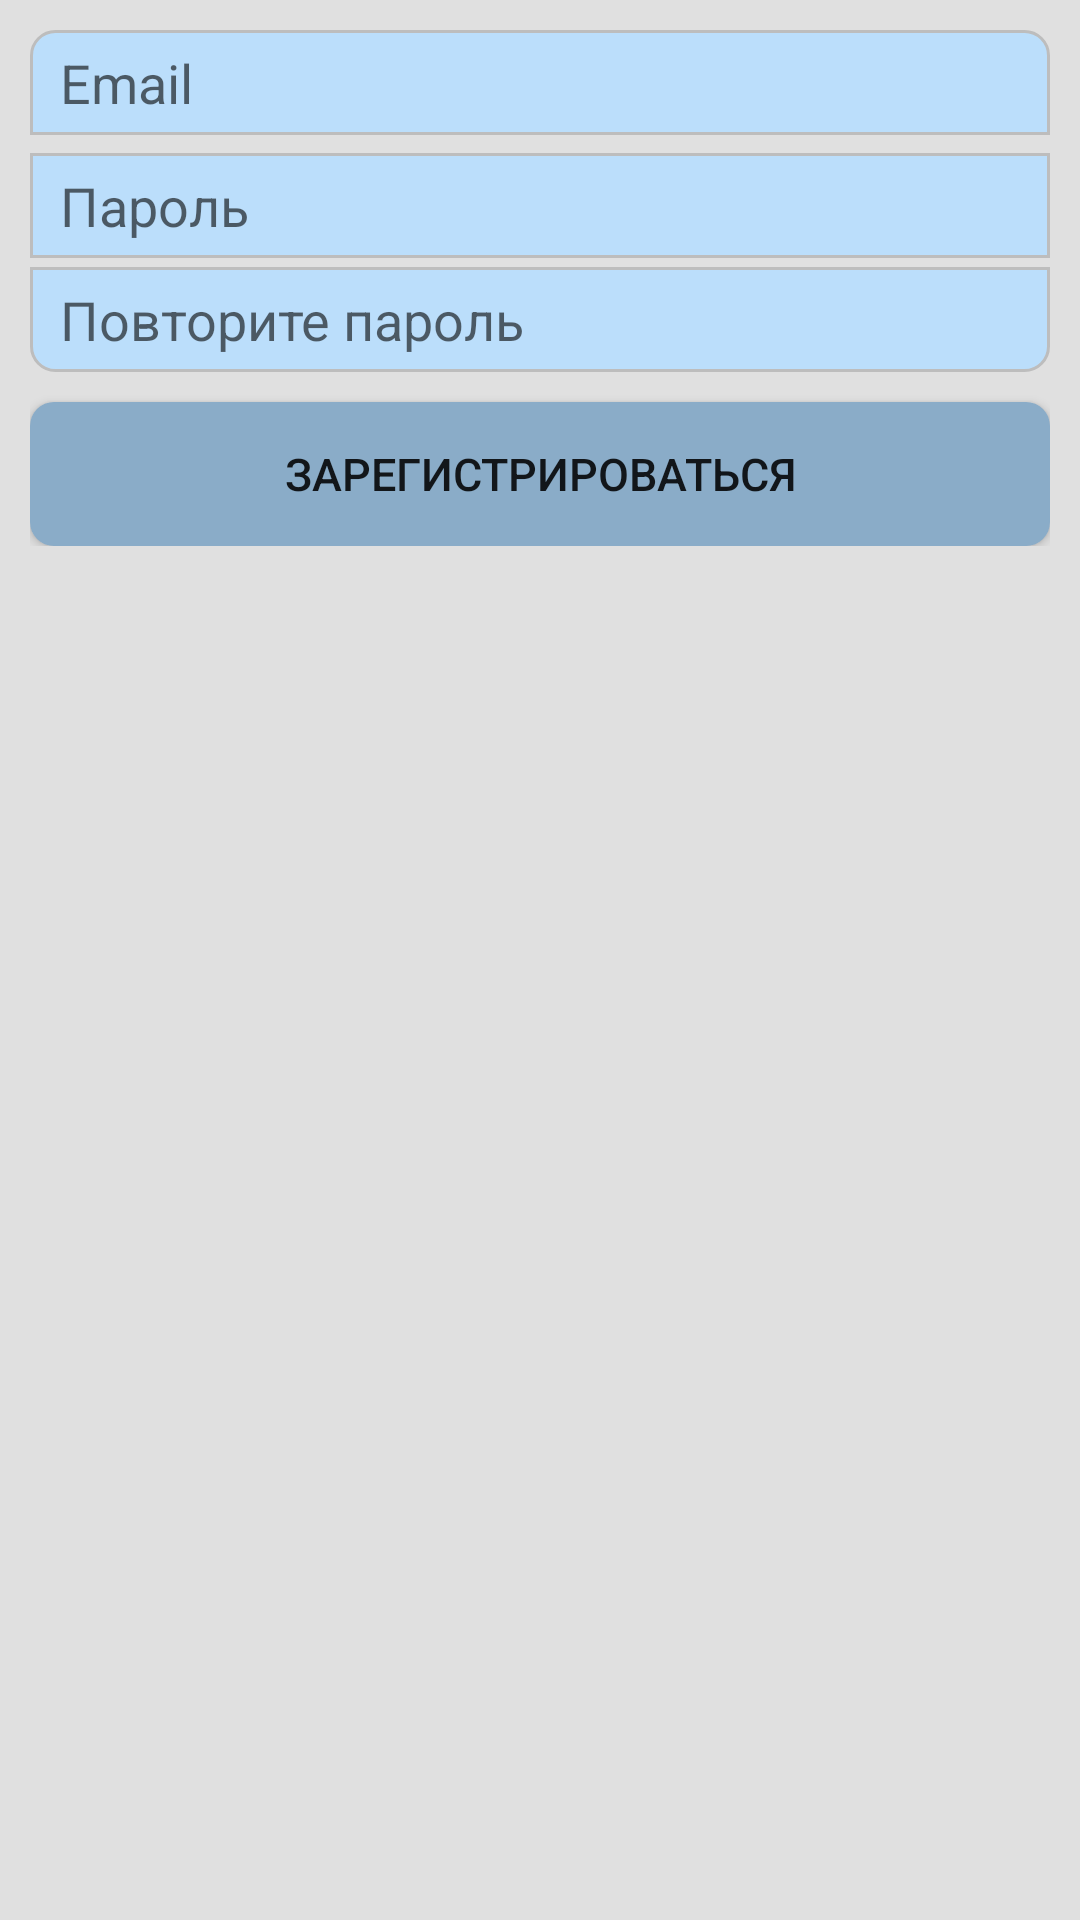

Layout XML and referenced resources for this Android screen:
<!-- AndroidManifest.xml: application theme AppTheme -->
<!-- res/layout/dialog_fragment_register.xml -->
<?xml version="1.0" encoding="utf-8"?>
<RelativeLayout xmlns:android="http://schemas.android.com/apk/res/android"
    xmlns:tools="http://schemas.android.com/tools"
    android:layout_width="wrap_content"
    android:layout_height="wrap_content"
    android:layout_margin="20dp"
    android:layout_gravity="center"
    android:background="@color/backgroundColor"
    tools:context=".LoginActivity">

    <LinearLayout
        android:id="@+id/linearLayout"
        android:layout_width="match_parent"
        android:layout_height="wrap_content"
        android:layout_margin="10dp"
        android:layout_centerHorizontal="true"
        android:orientation="vertical">

        <EditText
            style="@style/styles_for_edit_text"
            android:background="@drawable/draw_style_for_text_view_login_top"
            android:layout_width="match_parent"
            android:layout_marginBottom="6dp"
            android:autofillHints="@string/emailText"
            android:hint="@string/emailText"
            android:inputType="textEmailAddress"
            android:id="@+id/editInputLoginRegister"/>

        <EditText
            style="@style/styles_for_edit_text"
            android:background="@drawable/draw_style_for_text_view_login_center"
            android:layout_width="match_parent"
            android:layout_marginBottom="3dp"
            android:autofillHints="@string/passwordText"
            android:hint="@string/passwordText"
            android:inputType="textPassword"
            android:id="@+id/editInputPasswordRegister"/>

        <EditText
            style="@style/styles_for_edit_text"
            android:background="@drawable/draw_style_for_text_view_login_bottom"
            android:layout_width="match_parent"
            android:layout_marginBottom="10dp"
            android:autofillHints="@string/passwordTextRepeat"
            android:hint="@string/passwordTextRepeat"
            android:inputType="textPassword"
            android:id="@+id/editInputPasswordRegisterRepeat"/>

        <Button
            android:background="@drawable/draw_style_button_login"
            android:layout_width="match_parent"
            android:layout_height="wrap_content"
            android:textSize="15sp"
            android:text="@string/registerBtn"
            android:id="@+id/buttonRegister"/>

    </LinearLayout>

</RelativeLayout>
<!-- resources referenced by this layout -->
<resources>
  <color name="backgroundColor">#e0e0e0</color>
  <!-- drawable draw_style_button_login (drawable-v24) -->
  <?xml version="1.0" encoding="utf-8"?>
  <selector xmlns:android="http://schemas.android.com/apk/res/android">
      <item android:state_pressed="true">
          <shape>
              <solid android:color="@color/buttonPressed"/>
              <corners android:radius="8dp"/>
          </shape>
      </item>
  
      <item android:state_focused="true">
          <shape>
              <solid android:color="@color/button"/>
              <corners android:radius="8dp"/>
          </shape>
      </item>
  
      <item>
          <shape>
              <solid android:color="@color/button"/>
              <corners android:radius="8dp"/>
          </shape>
      </item>
  </selector>
  <!-- drawable draw_style_for_text_view_login_bottom (drawable-v24) -->
  <?xml version="1.0" encoding="utf-8"?>
  <selector xmlns:android="http://schemas.android.com/apk/res/android">
      <item>
          <shape>
              <solid android:color="@color/colorGreenBackForBackText"/>
              <corners android:bottomLeftRadius="8dp" android:bottomRightRadius="8dp"/>
  
              <stroke
                  android:width="1dp"
                  android:color="@color/strokeEditText" />
          </shape>
      </item>
  </selector>
  <!-- drawable draw_style_for_text_view_login_center (drawable) -->
  <?xml version="1.0" encoding="utf-8"?>
  <selector xmlns:android="http://schemas.android.com/apk/res/android">
      <item>
          <shape>
              <solid android:color="@color/colorGreenBackForBackText"/>
  
              <stroke
                  android:width="1dp"
                  android:color="@color/strokeEditText" />
          </shape>
      </item>
  </selector>
  <!-- drawable draw_style_for_text_view_login_top (drawable-v24) -->
  <?xml version="1.0" encoding="utf-8"?>
  <selector xmlns:android="http://schemas.android.com/apk/res/android">
      <item>
          <shape>
              <solid android:color="@color/colorGreenBackForBackText"/>
              <corners android:topLeftRadius="8dp" android:topRightRadius="8dp"/>
  
              <stroke
                  android:width="1dp"
                  android:color="@color/strokeEditText" />
          </shape>
      </item>
  </selector>
  <string name="emailText">Email</string>
  <string name="passwordText">Пароль</string>
  <string name="passwordTextRepeat">Повторите пароль</string>
  <string name="registerBtn">Зарегистрироваться</string>
  <style name="styles_for_edit_text">
          <item name="android:ems">10</item>
          <item name="android:layout_height">35sp</item>
          <item name="android:paddingLeft">10dp</item>
      </style>
  <style name="AppTheme" parent="Theme.AppCompat.Light.NoActionBar">
          
          <item name="colorPrimary">@color/colorPrimary</item>
          <item name="colorPrimaryDark">@color/statusBar</item>
          <item name="colorAccent">@color/black</item>
      </style>
  <color name="buttonPressed">#79A0C1</color>
  <color name="button">#8aacc8</color>
  <color name="colorGreenBackForBackText">#bbdefb</color>
  <color name="strokeEditText">#bdbdbd</color>
  <color name="colorPrimary">#008577</color>
  <color name="statusBar">#4682B4</color>
  <color name="black">#2c2c2c</color>
</resources>
